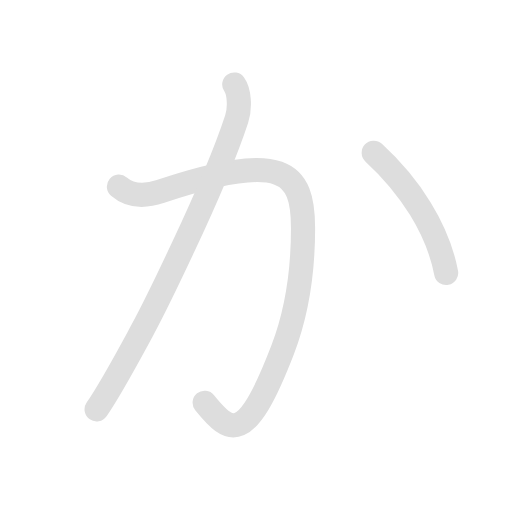
t = 0.00 s
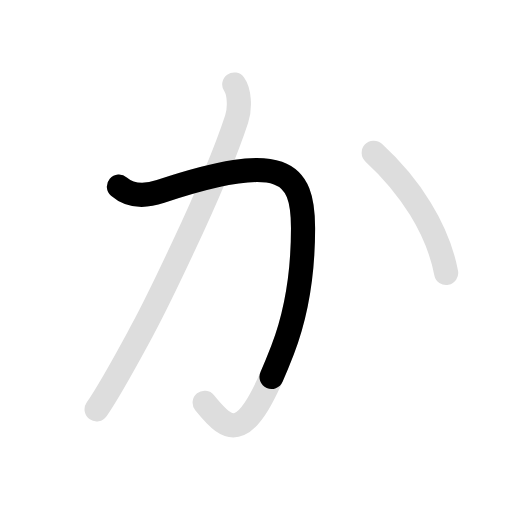
t = 0.95 s
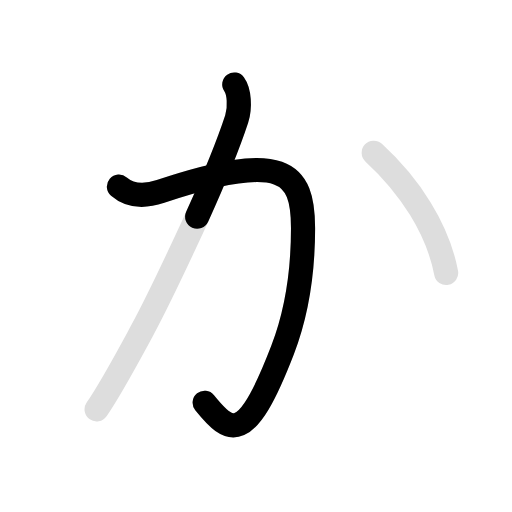
t = 2.25 s
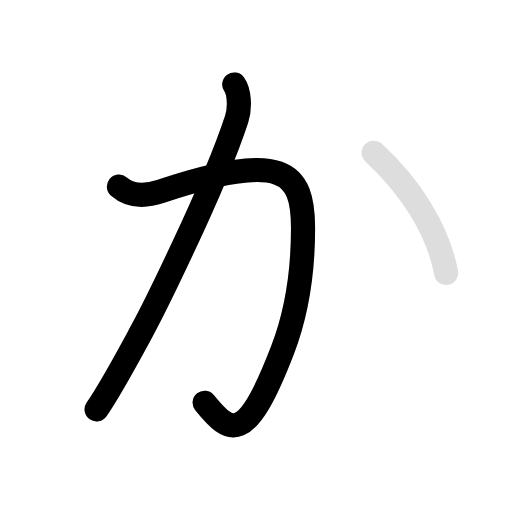
t = 3.25 s
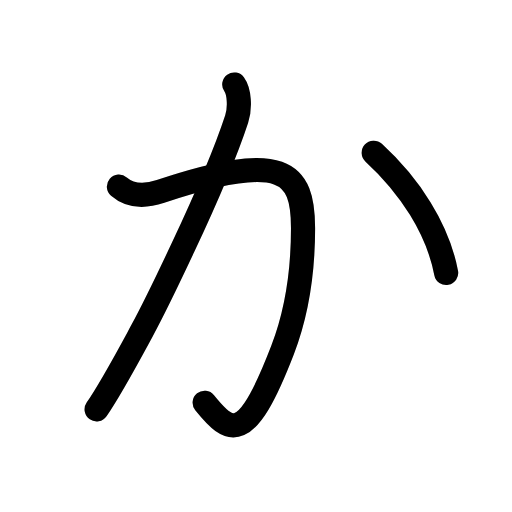
t = 4.50 s
t = 5.40 s: frame unchanged from t = 4.50 s, image omitted

The animated SVG that drew these frames (rendered in a browser with its animation timeline set to each time). Animation: 6 SMIL elements (animate=4,set=2); one cycle of 5.40 s, repeats indefinitely.

<svg id="kvg-0304b" class="kanjivg" viewBox="0 0 106 106" width="106" height="106" xmlns="http://www.w3.org/2000/svg" xmlns:xlink="http://www.w3.org/1999/xlink" xml:space="preserve" version="1.1" baseProfile="full"><defs><style type="text/css">path.black{fill:none;stroke:black;stroke-width:5;stroke-linecap:round;stroke-linejoin:round;}path.grey{fill:none;stroke:#ddd;stroke-width:5;stroke-linecap:round;stroke-linejoin:round;}path.stroke{fill:none;stroke:black;stroke-width:5;stroke-linecap:round;stroke-linejoin:round;}text{font-size:16px;font-family:Segoe UI Symbol,Cambria Math,DejaVu Sans,Symbola,Quivira,STIX,Code2000;-webkit-touch-callout:none;cursor:pointer;-webkit-user-select:none;-khtml-user-select:none;-moz-user-select:none;-ms-user-select:none;user-select: none;}text:hover{color:#777;}#reset{font-weight:bold;}</style><marker id="markerStart" markerWidth="8" markerHeight="8" style="overflow:visible;"><circle cx="0" cy="0" r="1.5" style="stroke:none;fill:red;fill-opacity:0.5;"/></marker><marker id="markerEnd" style="overflow:visible;"><circle cx="0" cy="0" r="0.8" style="stroke:none;fill:blue;fill-opacity:0.5;"><animate attributeName="opacity" from="1" to="0" dur="3s" repeatCount="indefinite" /></circle></marker></defs><path d="M24.62,38.62c1.88,1.62,4.65,2.33,8.62,1c25.5-8.5,29.5-4.13,29.5,7.62c0,9.38-1.24,17.46-4.25,25.25c-7.62,19.76-10.87,17.39-16.12,10.89" class="grey" /><path d="M48.5,17.5c1,1.38,1.29,4.7,0.5,7.12c-5,15.25-18.02,40.93-19.62,43.88c-3.12,5.75-6.38,11.88-9.38,16.25" class="grey" /><path d="M77.37,31.62c7.5,6.88,13.25,15.75,15,24.88" class="grey" /><path d="M24.62,38.62c1.88,1.62,4.65,2.33,8.62,1c25.5-8.5,29.5-4.13,29.5,7.62c0,9.38-1.24,17.46-4.25,25.25c-7.62,19.76-10.87,17.39-16.12,10.89" class="stroke" stroke-dasharray="150"><animate attributeName="stroke-dashoffset" from="150" to="0" dur="1.8s" begin="0.0s" fill="freeze" /></path><path d="M48.5,17.5c1,1.38,1.29,4.7,0.5,7.12c-5,15.25-18.02,40.93-19.62,43.88c-3.12,5.75-6.38,11.88-9.38,16.25" class="stroke" stroke-dasharray="150"><set attributeName="opacity" to="0" dur="1.9s" /><animate attributeName="stroke-dashoffset" from="150" to="0" dur="1.8s" begin="1.9s" fill="freeze" /></path><path d="M77.37,31.62c7.5,6.88,13.25,15.75,15,24.88" class="stroke" stroke-dasharray="150"><set attributeName="opacity" to="0" dur="3.5999999999999996s" /><animate attributeName="stroke-dashoffset" from="150" to="0" dur="1.8s" begin="3.5999999999999996s" fill="freeze" /></path></svg>
